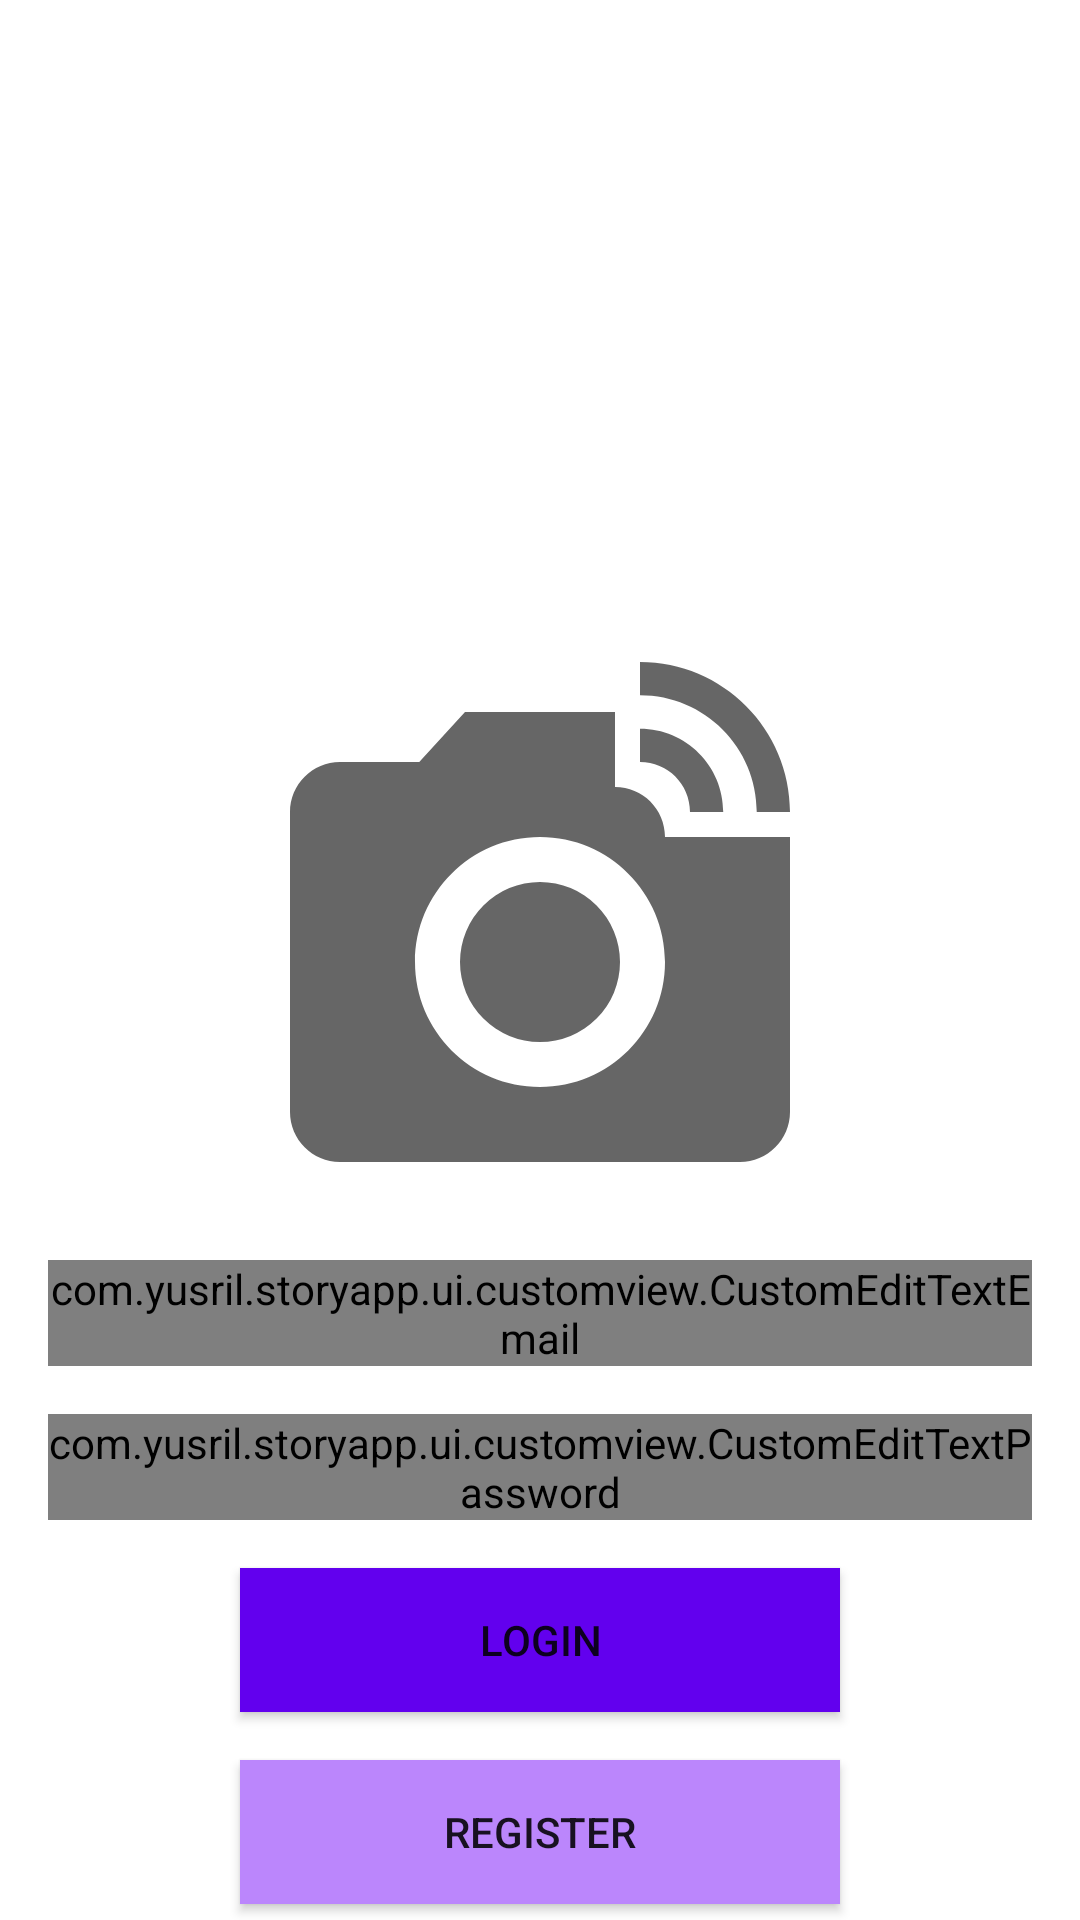

Layout XML and referenced resources for this Android screen:
<!-- AndroidManifest.xml: application theme Theme.StoryApp -->
<!-- res/layout/activity_login.xml -->
<?xml version="1.0" encoding="utf-8"?>
<androidx.constraintlayout.widget.ConstraintLayout xmlns:android="http://schemas.android.com/apk/res/android"
    xmlns:app="http://schemas.android.com/apk/res-auto"
    xmlns:tools="http://schemas.android.com/tools"
    android:layout_width="match_parent"
    android:layout_height="match_parent"
    tools:context=".ui.login.LoginActivity">

    <ProgressBar
        android:id="@+id/pb_login"
        android:layout_width="wrap_content"
        android:layout_height="wrap_content"
        android:visibility="invisible"

        app:layout_constraintEnd_toEndOf="parent"
        app:layout_constraintStart_toStartOf="parent"
        app:layout_constraintTop_toTopOf="@id/ed_login_email"

        />

    <androidx.appcompat.widget.AppCompatImageView
        android:id="@+id/iv_logo"
        android:layout_width="wrap_content"
        android:layout_height="wrap_content"
        android:layout_marginBottom="32dp"
        android:src="@drawable/ic_linked_camera"
        app:layout_constraintBottom_toBottomOf="parent"
        app:layout_constraintEnd_toEndOf="parent"
        app:layout_constraintStart_toStartOf="parent"
        app:layout_constraintTop_toTopOf="parent" />

    <com.yusril.storyapp.ui.customview.CustomEditTextEmail
        android:id="@+id/ed_login_email"
        android:layout_width="match_parent"
        android:layout_height="wrap_content"
        android:layout_marginStart="16dp"
        android:layout_marginTop="16dp"
        android:layout_marginEnd="16dp"
        android:hint="Email"
        app:layout_constraintEnd_toEndOf="parent"
        app:layout_constraintStart_toStartOf="parent"
        app:layout_constraintTop_toBottomOf="@id/iv_logo" />

    <com.yusril.storyapp.ui.customview.CustomEditTextPassword
        android:id="@+id/ed_login_password"
        android:layout_width="match_parent"
        android:layout_height="wrap_content"
        android:layout_marginStart="16dp"
        android:layout_marginTop="16dp"
        android:layout_marginEnd="16dp"
        android:hint="Password"
        android:inputType="textWebPassword"
        app:layout_constraintEnd_toEndOf="parent"
        app:layout_constraintStart_toStartOf="parent"
        app:layout_constraintTop_toBottomOf="@id/ed_login_email" />

    <androidx.appcompat.widget.AppCompatButton
        android:id="@+id/btn_login"
        android:layout_width="200dp"
        android:layout_height="wrap_content"
        android:layout_marginTop="16dp"
        android:background="@color/purple_500"
        android:text="Login"
        app:layout_constraintEnd_toEndOf="@id/ed_login_password"
        app:layout_constraintStart_toStartOf="@id/ed_login_password"
        app:layout_constraintTop_toBottomOf="@id/ed_login_password" />

    <androidx.appcompat.widget.AppCompatButton
        android:id="@+id/btn_register"
        android:layout_width="200dp"
        android:layout_height="wrap_content"
        android:layout_marginTop="16dp"
        android:background="@color/purple_200"
        android:text="Register"
        app:layout_constraintEnd_toEndOf="@id/ed_login_password"
        app:layout_constraintStart_toStartOf="@id/ed_login_password"
        app:layout_constraintTop_toBottomOf="@id/btn_login" />


</androidx.constraintlayout.widget.ConstraintLayout>
<!-- resources referenced by this layout -->
<resources>
  <!-- drawable ic_linked_camera (drawable) -->
  <vector android:height="200dp" android:tint="?attr/colorControlNormal"
      android:viewportHeight="24" android:viewportWidth="24"
      android:width="200dp" xmlns:android="http://schemas.android.com/apk/res/android">
      <path android:fillColor="@android:color/white" android:pathData="M12,14m-3.2,0a3.2,3.2 0,1 1,6.4 0a3.2,3.2 0,1 1,-6.4 0"/>
      <path android:fillColor="@android:color/white" android:pathData="M16,3.33c2.58,0 4.67,2.09 4.67,4.67H22c0,-3.31 -2.69,-6 -6,-6v1.33M16,6c1.11,0 2,0.89 2,2h1.33c0,-1.84 -1.49,-3.33 -3.33,-3.33V6"/>
      <path android:fillColor="@android:color/white" android:pathData="M17,9c0,-1.11 -0.89,-2 -2,-2L15,4L9,4L7.17,6L4,6c-1.1,0 -2,0.9 -2,2v12c0,1.1 0.9,2 2,2h16c1.1,0 2,-0.9 2,-2L22,9h-5zM12,19c-2.76,0 -5,-2.24 -5,-5s2.24,-5 5,-5 5,2.24 5,5 -2.24,5 -5,5z"/>
  </vector>
  <style name="Theme.StoryApp" parent="Theme.MaterialComponents.DayNight.NoActionBar">
          
          <item name="colorPrimary">@color/purple_500</item>
          <item name="colorPrimaryVariant">@color/purple_700</item>
          <item name="colorOnPrimary">@color/white</item>
          
          <item name="colorSecondary">@color/teal_200</item>
          <item name="colorSecondaryVariant">@color/teal_700</item>
          <item name="colorOnSecondary">@color/black</item>
          
          <item name="android:statusBarColor" tools:targetApi="l">?attr/colorPrimaryVariant</item>
          
      </style>
  <!-- not gathered from this repository: default colours our renderer supplied (Android Studio template values) -->
  <color name="purple_200">#FFBB86FC</color>
  <color name="purple_500">#FF6200EE</color>
  <color name="purple_700">#FF3700B3</color>
  <color name="teal_200">#FF03DAC5</color>
  <color name="teal_700">#FF018786</color>
  <color name="black">#FF000000</color>
  <color name="white">#FFFFFFFF</color>
</resources>
